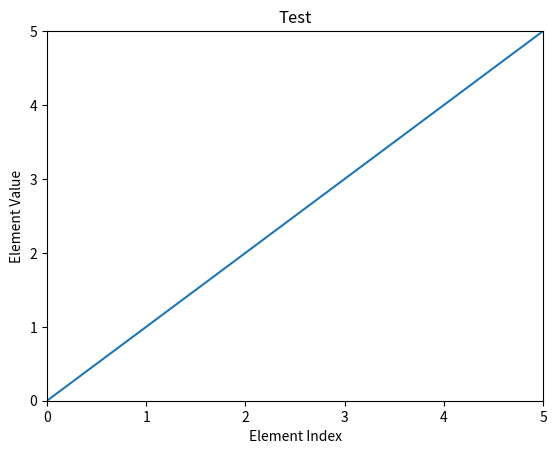
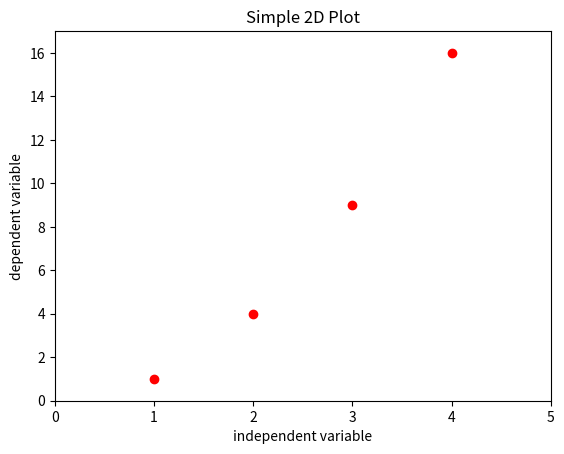
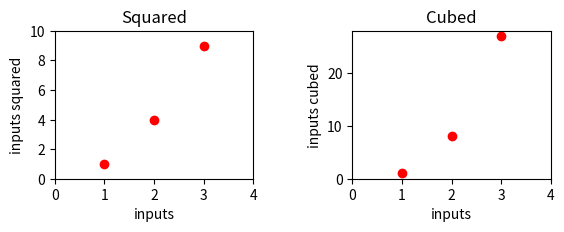

Source code (Python) for these figures, in order:
'''
Author: Sujoy Purkayastha
Last modified: 4/15/19
Description: A python utility file that will streamline the generation of scientific plots using numpy and matplotlib
'''

import matplotlib.pyplot as plt
import numpy as np

#this function plots the elements in numpy array, npArray.
#x-axis: index of element
#y-axis: value of element
#npArray: 1D array of elements to plot
#plotName: title of the plot
#display: a boolean whether or not to display a plot
#save: a numpy array --> [0: boolean, 1: string path+name, 2: string file type]
def simplePlot(npArray, plotName, display, save):
    plt.plot(npArray)
    plt.title(plotName)
    plt.ylabel('Element Value')
    plt.xlabel('Element Index')
    plt.axis([0, npArray.size - 1, 0, np.amax(npArray)])
    if(display):
        plt.show()
    if(save[0]):
        plt.savefig(save[1] + save[2], bbox_inches='tight')


#indVar: a numpy array representing the x-value of a point
#indVarName: the name of the independent variable
#depVar: a numpy array representing the y-value of a point
#depVarName: the name of the dependent variable
#plotName: title of the plot
#pointType: the color and shape of a graphed point as a string
#display: a boolean whether or not to display a plot
#save: a numpy array --> [0: boolean, 1: string path, 2: string file type]
def simplePlot2D(indVar, indVarName, depVar, depVarName, plotName, pointType, display, save):
    plt.plot(indVar, depVar, pointType)
    plt.title(plotName)
    plt.ylabel(depVarName)
    plt.xlabel(indVarName)
    plt.axis([0, np.amax(indVar) + 1, 0, np.amax(depVar) + 1])
    if(display):
        plt.show()
    if(save[0]):
        plt.savefig(save[1] + save[2], bbox_inches='tight')

#Z suffix reinforces that this is a GENERAL PURPOSE multiple plot generator 
#it is recommended to use a helper method that will read the parameters off a text file 
#indVarZ: a 2D numpy array holding multiple sets of x-values of points
#indVarNameZ: a numpy array holding the names of the independent variables
#depVarZ: a 2D numpy array holding multiple sets of y-values of points
#depVarNameZ: a numpy array holding the names of the dependent variables
#numRows: number of rows 
#numCols: number of cols 
#plotNameZ: a numpy array holding the names of the plots
#pointTypeZ: a numpy array holding the colors and shapes of a graphed points as strings
#display: a boolean whether or not to display a plot
#save: a numpy array --> [0: boolean, 1: string path, 2: string file type]
def multiPlot(indVarZ, indVarNameZ, depVarZ, depVarNameZ, numRows, numCols, numPlotZ, plotNameZ, pointTypeZ, display, save):
    fig = plt.figure()
    fig.subplots_adjust(hspace = 0.5, wspace = 0.5)
    for i in range(1, numPlotZ + 1):
        fig.add_subplot(numCols, numCols, i) 
        plt.plot(indVarZ[i - 1], depVarZ[i - 1], pointTypeZ[i - 1])
        plt.title(plotNameZ[i - 1])
        plt.ylabel(depVarNameZ[i - 1])
        plt.xlabel(indVarNameZ[i - 1])
        plt.axis([0, np.amax(indVarZ[i - 1]) + 1, 0, np.amax(depVarZ[i - 1]) + 1])
    if(display):
        plt.show()
    if(save[0]):
        plt.savefig(save[1] + save[2], bbox_inches='tight')



save = np.array([False, '', ''])

#1
x = np.array([0, 1, 2, 3, 4, 5])
simplePlot(x, 'Test', True, save)


#2
a = np.array([1, 2, 3, 4])
b = np.array([1, 4, 9, 16])
simplePlot2D(a, "independent variable",  b, 'dependent variable', 'Simple 2D Plot', 'ro', True, save)

#3
iVarZ = np.array([[1, 2, 3], [1, 2, 3]])
iVarNameZ = np.array(['inputs', 'inputs'])
dVarZ = np.array([[1, 4, 9], [1, 8, 27]])
dVarNameZ = np.array(['inputs squared', 'inputs cubed'])
numRows = 1
numCols = 2
numPlotZ = 2
plotNameZ = np.array(['Squared', 'Cubed'])
pointTypeZ = np.array(['ro', 'ro'])
display = True
multiPlot(iVarZ, iVarNameZ, dVarZ, dVarNameZ, numRows, numCols, numPlotZ, plotNameZ, pointTypeZ, display, save)
